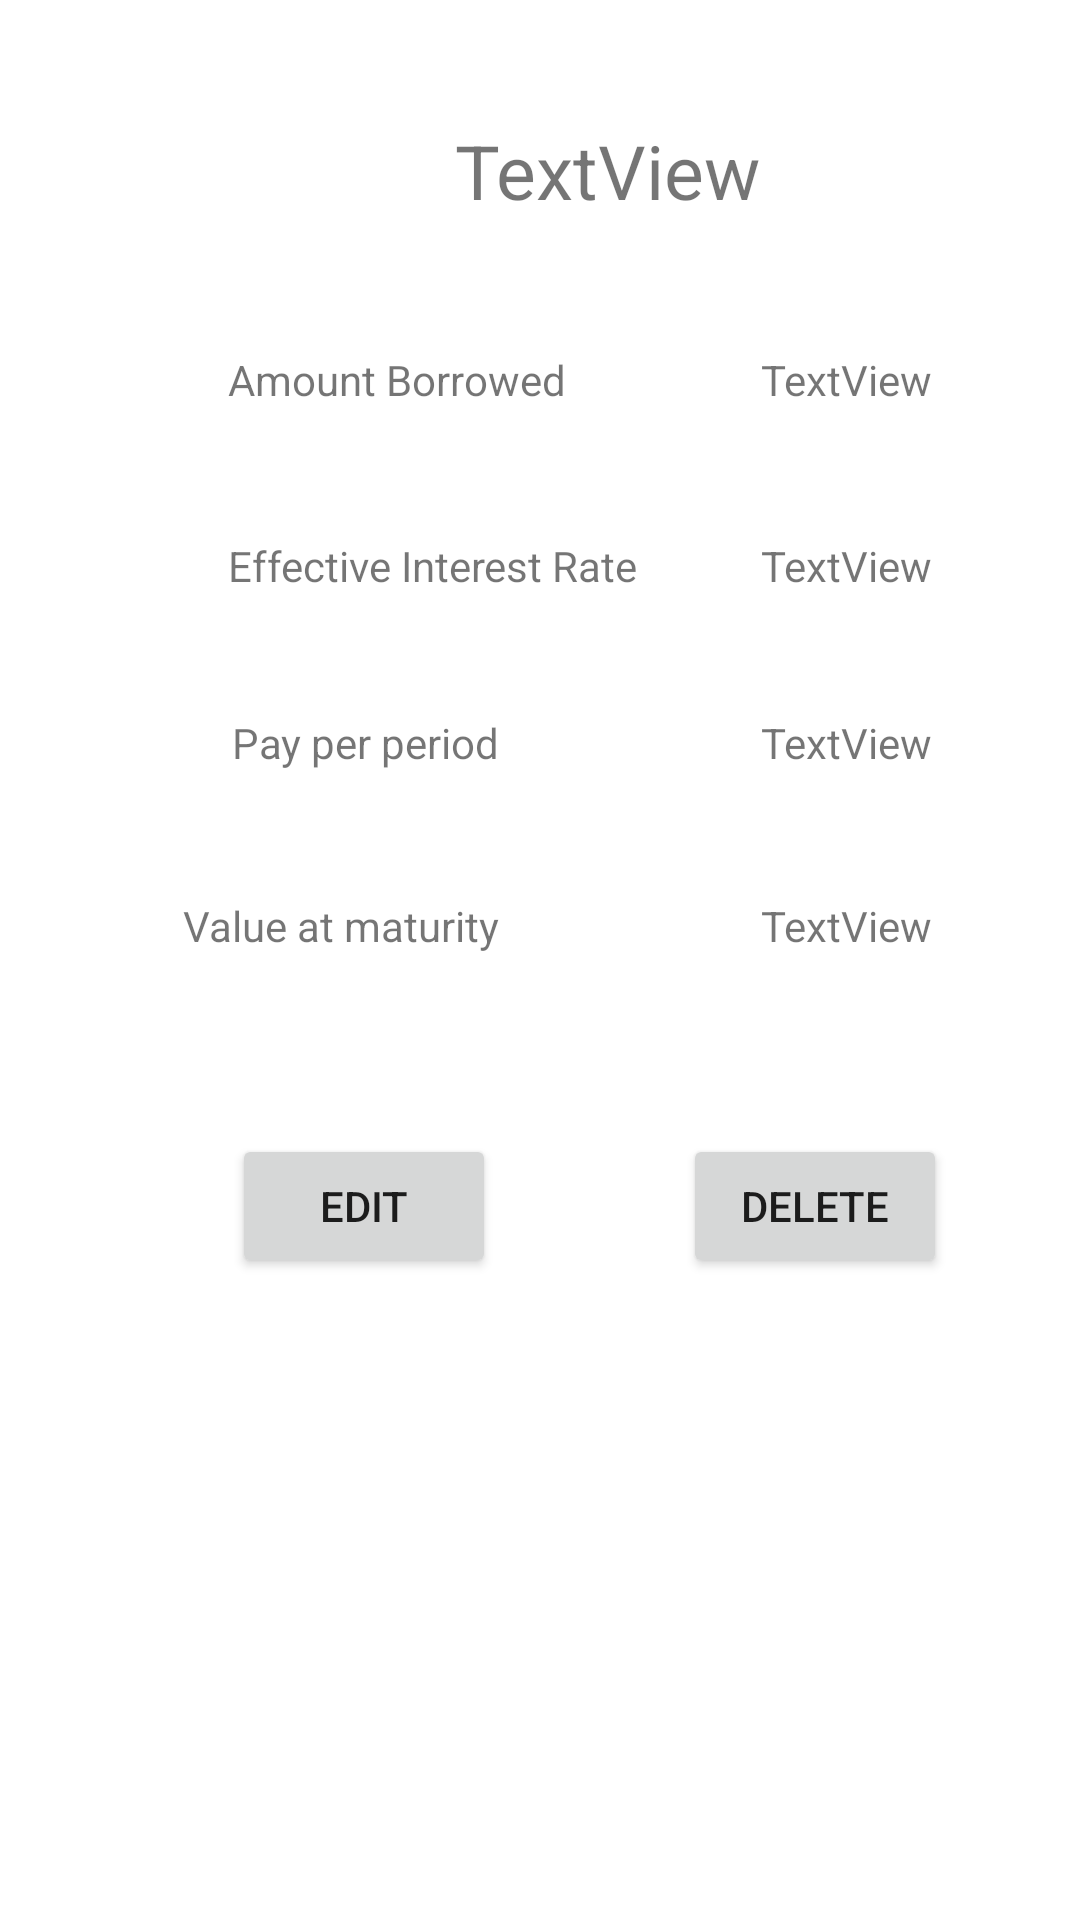

Layout XML and referenced resources for this Android screen:
<!-- AndroidManifest.xml: application theme AppTheme -->
<!-- res/layout/invest_card_bonds.xml -->
<?xml version="1.0" encoding="utf-8"?>
<androidx.constraintlayout.widget.ConstraintLayout xmlns:android="http://schemas.android.com/apk/res/android"
    xmlns:app="http://schemas.android.com/apk/res-auto"
    xmlns:tools="http://schemas.android.com/tools"
    android:layout_width="match_parent"
    android:layout_height="wrap_content">


    <androidx.constraintlayout.widget.ConstraintLayout
        android:layout_width="349dp"
        android:layout_height="436dp"
        android:layout_marginStart="28dp"
        android:layout_marginTop="16dp"
        app:layout_constraintStart_toStartOf="parent"
        app:layout_constraintTop_toTopOf="parent">


        <TextView
            android:id="@+id/invest_bond_card_heading"
            android:layout_width="wrap_content"
            android:layout_height="wrap_content"
            android:layout_marginTop="24dp"
            android:text="TextView"
            android:textSize="@dimen/subheadings"
            app:layout_constraintEnd_toEndOf="parent"
            app:layout_constraintStart_toStartOf="parent"
            app:layout_constraintTop_toTopOf="parent" />

        <TextView
            android:id="@+id/textView22"
            android:layout_width="wrap_content"
            android:layout_height="wrap_content"
            android:layout_marginStart="48dp"
            android:layout_marginTop="101dp"
            android:text="Amount Borrowed"
            app:layout_constraintStart_toStartOf="parent"
            app:layout_constraintTop_toTopOf="parent" />

        <TextView
            android:id="@+id/textView23"
            android:layout_width="wrap_content"
            android:layout_height="wrap_content"
            android:layout_marginStart="48dp"
            android:text="Effective Interest Rate"
            app:layout_constraintBaseline_toBaselineOf="@+id/invest_bond_card_effectiveInterest"
            app:layout_constraintStart_toStartOf="parent" />

        <TextView
            android:id="@+id/textView24"
            android:layout_width="wrap_content"
            android:layout_height="wrap_content"
            android:layout_marginStart="49dp"
            android:layout_marginTop="40dp"
            android:layout_marginEnd="46dp"
            android:text="Pay per period"
            app:layout_constraintEnd_toEndOf="@+id/textView23"
            app:layout_constraintStart_toStartOf="parent"
            app:layout_constraintTop_toBottomOf="@+id/textView23" />

        <Button
            android:id="@+id/invest_bond_card_edit"
            android:layout_width="wrap_content"
            android:layout_height="wrap_content"
            android:layout_marginEnd="13dp"
            android:layout_marginBottom="26dp"
            android:text="Edit"
            app:layout_constraintBottom_toBottomOf="parent"
            app:layout_constraintEnd_toStartOf="@+id/invest_bond_card_delete"
            app:layout_constraintStart_toStartOf="parent" />

        <Button
            android:id="@+id/invest_bond_card_delete"
            android:layout_width="wrap_content"
            android:layout_height="wrap_content"
            android:layout_marginEnd="12dp"
            android:layout_marginBottom="26dp"
            android:text="Delete"
            app:layout_constraintBottom_toBottomOf="parent"
            app:layout_constraintEnd_toEndOf="parent"
            app:layout_constraintStart_toEndOf="@+id/invest_bond_card_edit" />

        <TextView
            android:id="@+id/textView25"
            android:layout_width="wrap_content"
            android:layout_height="wrap_content"
            android:layout_marginStart="33dp"
            android:layout_marginTop="42dp"
            android:text="Value at maturity"
            app:layout_constraintStart_toStartOf="parent"
            app:layout_constraintTop_toBottomOf="@+id/textView24" />

        <TextView
            android:id="@+id/invest_bond_card_amountBorrowed"
            android:layout_width="wrap_content"
            android:layout_height="wrap_content"
            android:text="TextView"
            app:layout_constraintBaseline_toBaselineOf="@+id/textView22"
            app:layout_constraintStart_toEndOf="@+id/invest_bond_card_heading" />

        <TextView
            android:id="@+id/invest_bond_card_effectiveInterest"
            android:layout_width="wrap_content"
            android:layout_height="wrap_content"
            android:layout_marginTop="43dp"
            android:text="TextView"
            app:layout_constraintStart_toStartOf="@+id/invest_bond_card_amountBorrowed"
            app:layout_constraintTop_toBottomOf="@+id/invest_bond_card_amountBorrowed" />

        <TextView
            android:id="@+id/invest_bond_card_payPerPeriod"
            android:layout_width="wrap_content"
            android:layout_height="wrap_content"
            android:layout_marginTop="40dp"
            android:text="TextView"
            app:layout_constraintStart_toStartOf="@+id/invest_bond_card_effectiveInterest"
            app:layout_constraintTop_toBottomOf="@+id/invest_bond_card_effectiveInterest" />

        <TextView
            android:id="@+id/invest_bond_card_valueAtMaturity"
            android:layout_width="wrap_content"
            android:layout_height="wrap_content"
            android:layout_marginTop="42dp"
            android:text="TextView"
            app:layout_constraintStart_toStartOf="@+id/invest_bond_card_payPerPeriod"
            app:layout_constraintTop_toBottomOf="@+id/invest_bond_card_payPerPeriod" />
    </androidx.constraintlayout.widget.ConstraintLayout>

</androidx.constraintlayout.widget.ConstraintLayout>
<!-- resources referenced by this layout -->
<resources>
  <dimen name="subheadings">25sp</dimen>
  <style name="AppTheme" parent="Theme.MaterialComponents.Light">
          
          <item name="colorPrimary">@color/colorPrimary</item>
          <item name="colorPrimaryDark">@color/colorPrimaryDark</item>
          <item name="colorAccent">@color/colorAccent</item>
      </style>
  <color name="colorPrimary">#1976D2</color>
  <color name="colorPrimaryDark">#448AFF</color>
  <color name="colorAccent">#2979FF</color>
</resources>
